10-way image classification set "dataset" from GitHub (PSathyaBhat/FontMatching); label vocabulary: Arimo Regular, Dancing Script, Fredoka One, Noto Sans, Open Sans, Oswald, PT Serif, Patua One, Roboto, Ubuntu.

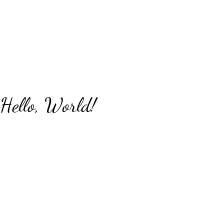
Label: Dancing Script

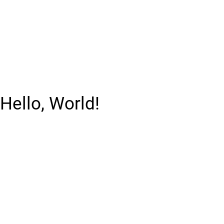
Label: Roboto

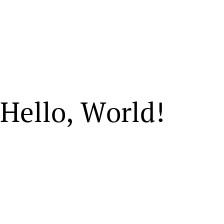
Label: PT Serif

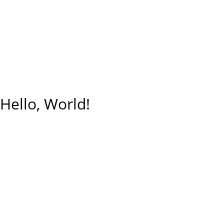
Label: Open Sans

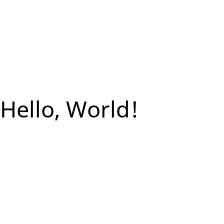
Label: Noto Sans

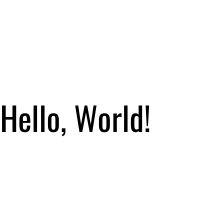
Label: Oswald
